Photos from the image-classification dataset "Dataset" in the GitHub repository NikitaDas1998/Agro_AI. Its 4 classes are: black rot, esca, healthy, leaf blight.

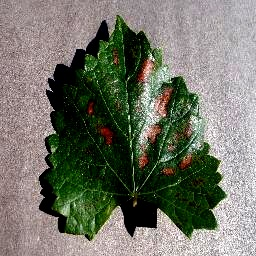
Label: esca

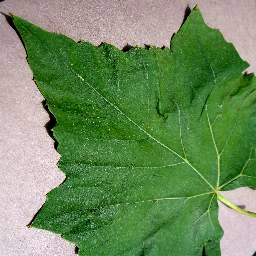
Label: healthy

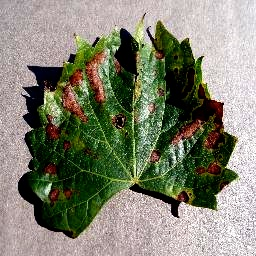
Label: esca

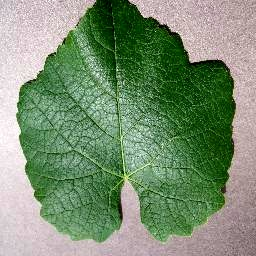
Label: healthy

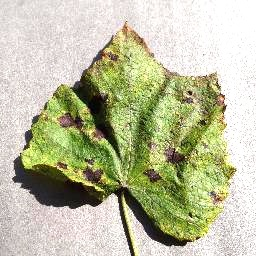
Label: leaf blight

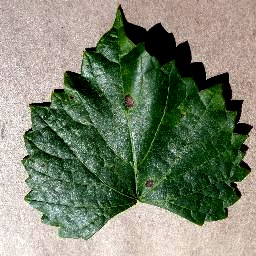
Label: black rot
